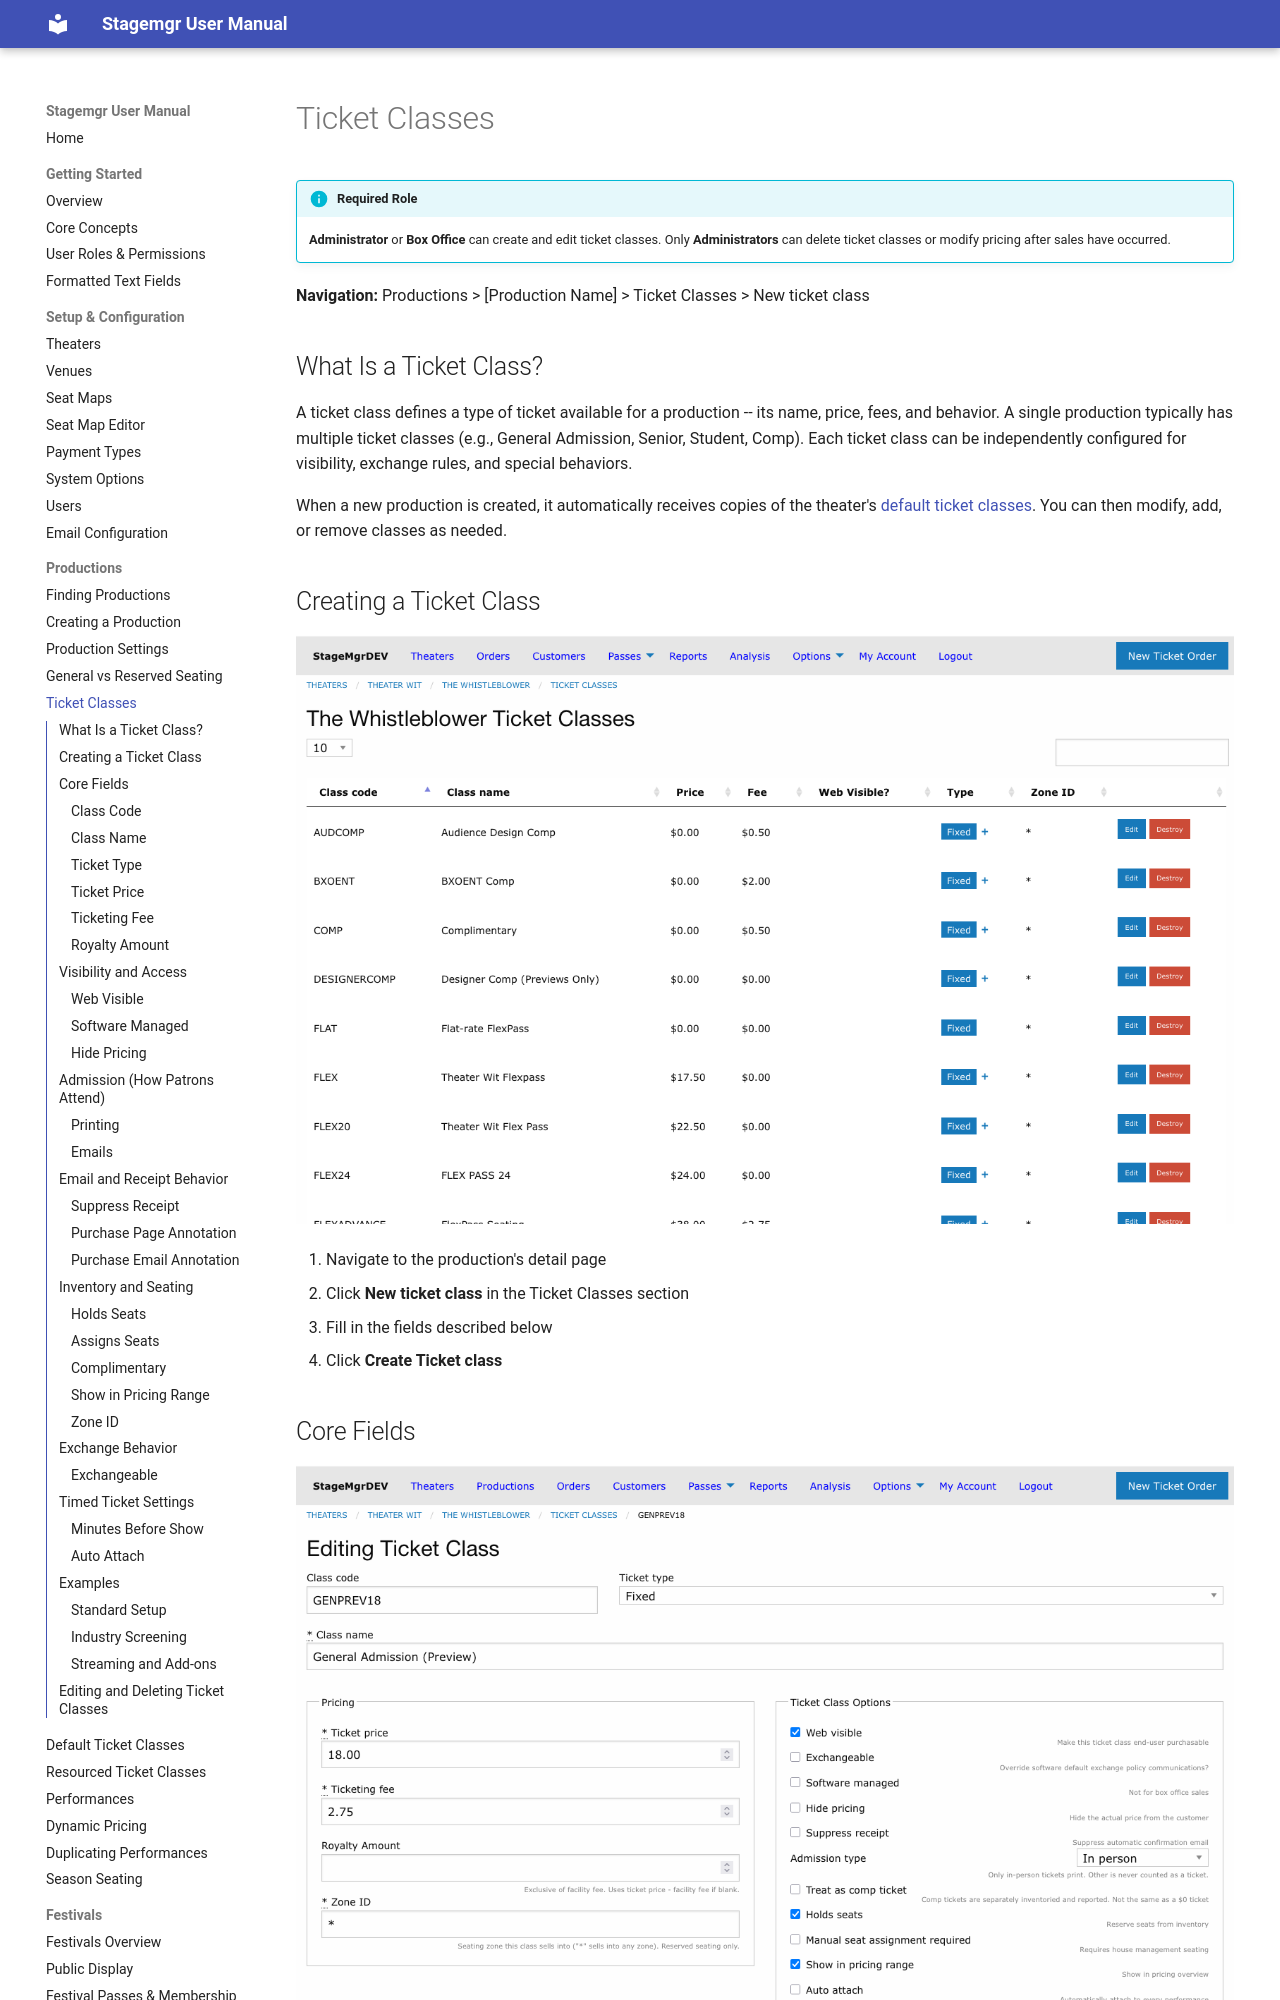

repository: jwechsler/stagemgr · page: productions/ticket-classes/index.html · generator: mkdocs

# Ticket Classes

!!! info "Required Role"
    **Administrator** or **Box Office** can create and edit ticket classes. Only **Administrators** can delete ticket classes or modify pricing after sales have occurred.

**Navigation:** Productions > [Production Name] > Ticket Classes > New ticket class

## What Is a Ticket Class?

A ticket class defines a type of ticket available for a production -- its name, price, fees, and behavior. A single production typically has multiple ticket classes (e.g., General Admission, Senior, Student, Comp). Each ticket class can be independently configured for visibility, exchange rules, and special behaviors.

When a new production is created, it automatically receives copies of the theater's [default ticket classes](default-ticket-classes.md). You can then modify, add, or remove classes as needed.

## Creating a Ticket Class

![Ticket classes list showing class codes, names, prices, fees, and visibility settings](../assets/images/screenshots/productions-ticket-classes-list.png)

1. Navigate to the production's detail page
2. Click **New ticket class** in the Ticket Classes section
3. Fill in the fields described below
4. Click **Create Ticket class**

## Core Fields

![Ticket class form showing code, name, type, pricing, zone, admission, and options like web visibility and seat holding](../assets/images/screenshots/productions-ticket-class-form.png)

### Class Code

A short identifier that uniquely identifies this ticket class within the production. Minimum 1 character. Auto-uppercased on save. Used in reports, performance allocation tables, and internal references.

!!! tip "Code Conventions"
    Common codes: `GA` (General Admission), `SR` (Senior), `STU` (Student), `COMP` (Complimentary), `VIP` (VIP), `RUSH` (Rush). Keep codes short and consistent across productions.

### Class Name

The display name shown to patrons on the purchase page, in confirmation emails, and on printed tickets. Examples: "General Admission", "Senior (65+)", "Student with ID".

### Ticket Type

Controls how the ticket class behaves in the system.

| Type | Behavior |
|------|----------|
| **Fixed** | Standard ticket with a fixed price. The most common type. |
| **Donation** | Treated as a donation rather than a ticket sale. The price field becomes the suggested donation amount and can be changed after sales begin. |
| **Timed** | Hidden from the purchase page until a specified number of minutes before the performance. Used for rush tickets or day-of sales. |

### Ticket Price

The face value of the ticket in dollars. Required. Entered in increments of $0.25.

!!! warning "Price Lock After Sales"
    Once any ticket of this class has been sold, the price cannot be changed -- except for Donation-type classes, which allow price adjustments at any time.

### Ticketing Fee

The per-ticket fee charged on top of the ticket price. Required. Entered in increments of $0.25. This fee appears as a separate line item on the patron's receipt.
